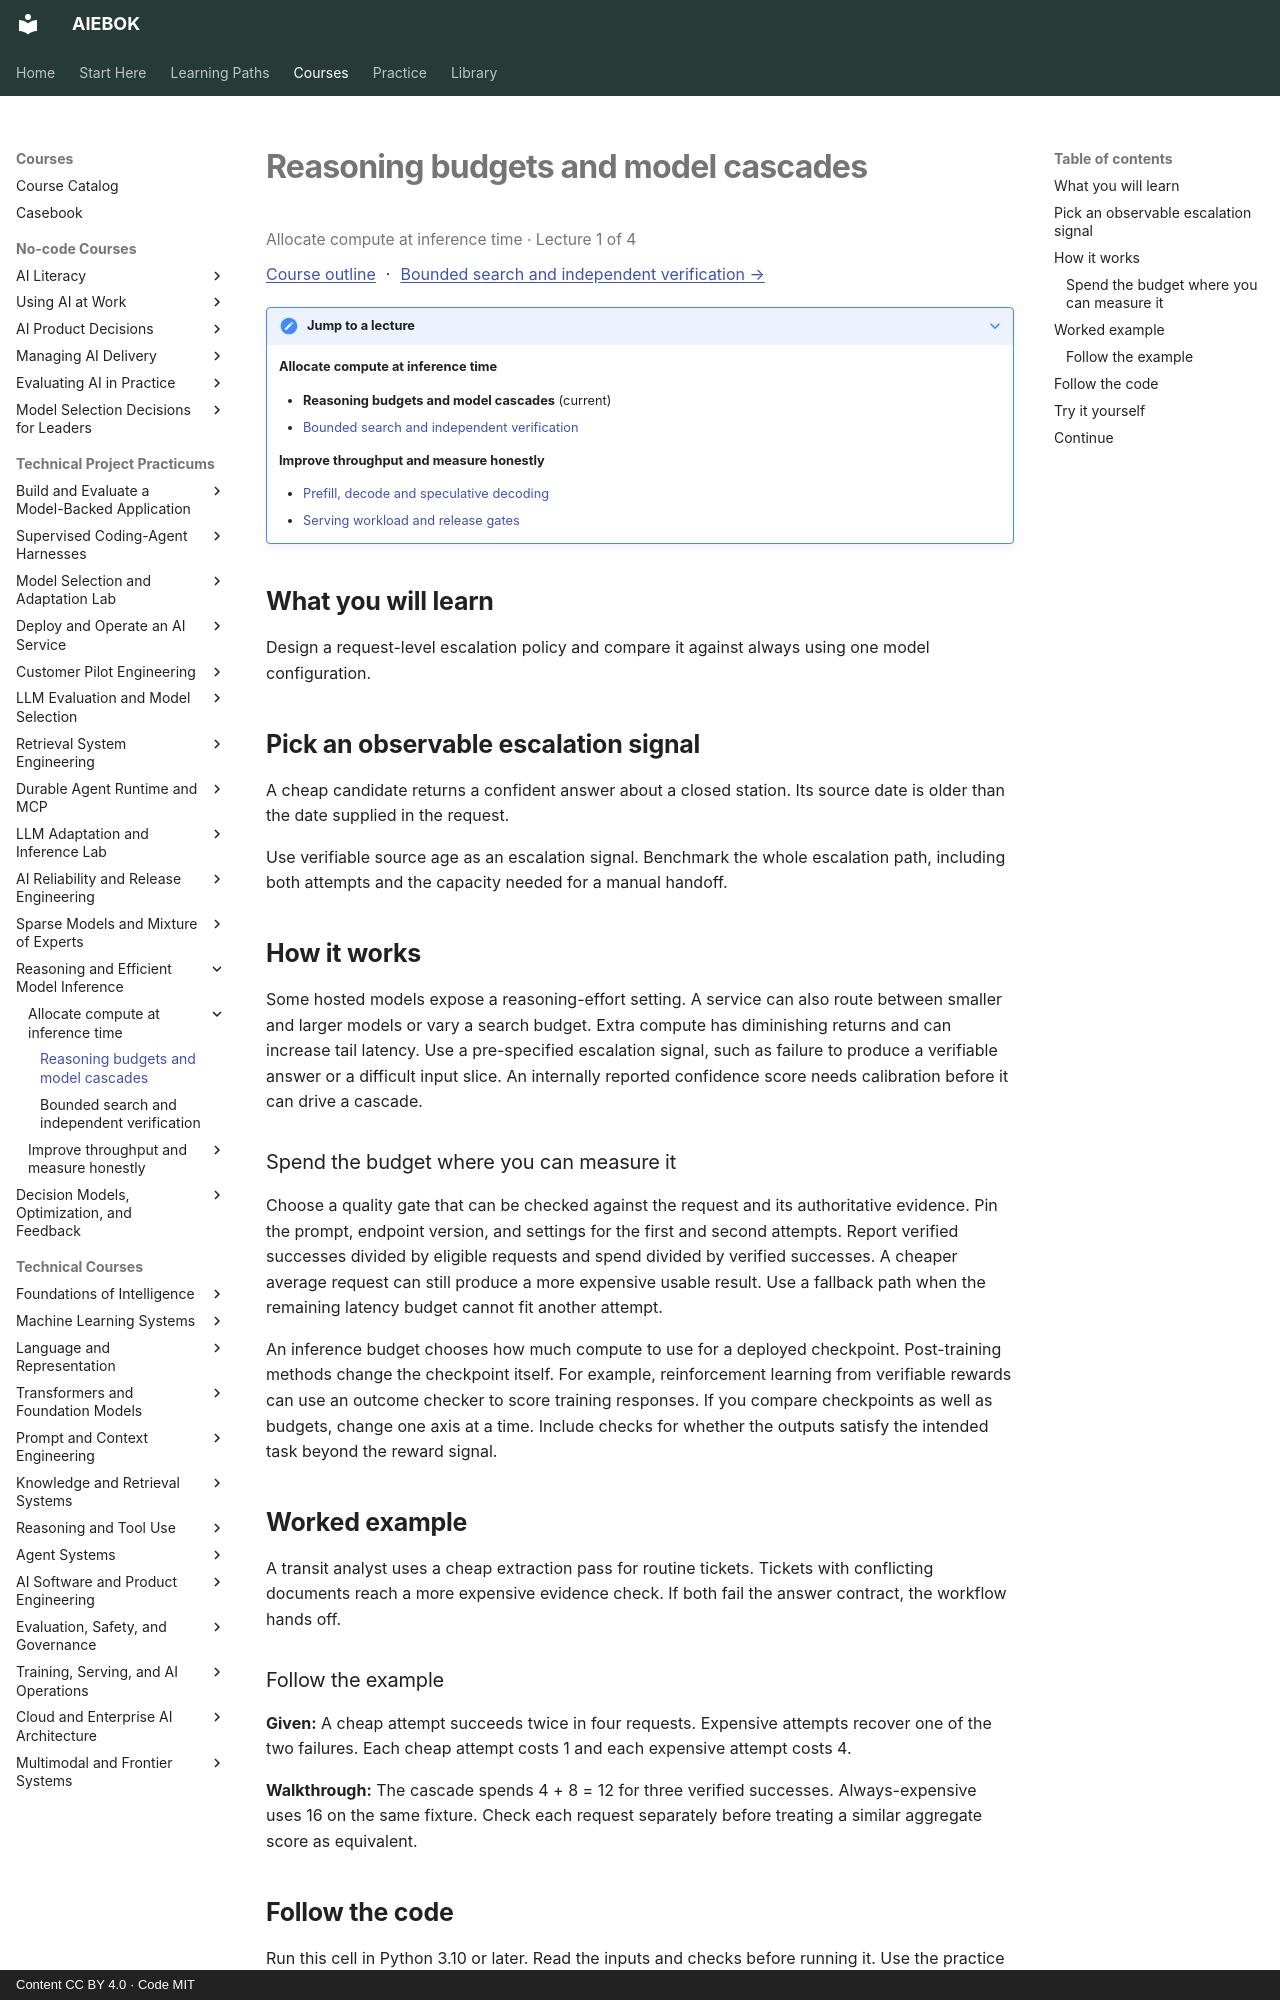

repository: mahalingam-inapp/aiebok · page: courses/reasoning-efficient-inference/01-reasoning-budgets-and-model-cascades/index.html · generator: mkdocs · copyright: Content CC BY 4.0 · Code MIT

# Reasoning budgets and model cascades

<p class="study-position" data-course="reasoning-efficient-inference" data-lecture="01-reasoning-budgets-and-model-cascades.md">Allocate compute at inference time · Lecture 1 of 4</p>

[Course outline](index.md#course-outline){ .study-overview } · [Bounded search and independent verification →](02-bounded-search-and-independent-verification.md)
{: .study-directions }

??? note "Jump to a lecture"

    **Allocate compute at inference time**

    - **Reasoning budgets and model cascades** (current)
    - [Bounded search and independent verification](02-bounded-search-and-independent-verification.md)

    **Improve throughput and measure honestly**

    - [Prefill, decode and speculative decoding](03-prefill-decode-and-speculative-decoding.md)
    - [Serving workload and release gates](04-serving-workload-and-release-gates.md)

## What you will learn

Design a request-level escalation policy and compare it against always using one model configuration.

## Pick an observable escalation signal

A cheap candidate returns a confident answer about a closed station. Its source date is older than the date supplied in the request.

Use verifiable source age as an escalation signal. Benchmark the whole escalation path, including both attempts and the capacity needed for a manual handoff.

## How it works

Some hosted models expose a reasoning-effort setting. A service can also route between smaller and larger models or vary a search budget. Extra compute has diminishing returns and can increase tail latency. Use a pre-specified escalation signal, such as failure to produce a verifiable answer or a difficult input slice. An internally reported confidence score needs calibration before it can drive a cascade.

### Spend the budget where you can measure it
Choose a quality gate that can be checked against the request and its authoritative evidence. Pin the prompt, endpoint version, and settings for the first and second attempts. Report verified successes divided by eligible requests and spend divided by verified successes. A cheaper average request can still produce a more expensive usable result. Use a fallback path when the remaining latency budget cannot fit another attempt.

An inference budget chooses how much compute to use for a deployed checkpoint. Post-training methods change the checkpoint itself. For example, reinforcement learning from verifiable rewards can use an outcome checker to score training responses. If you compare checkpoints as well as budgets, change one axis at a time. Include checks for whether the outputs satisfy the intended task beyond the reward signal.

## Worked example

A transit analyst uses a cheap extraction pass for routine tickets. Tickets with conflicting documents reach a more expensive evidence check. If both fail the answer contract, the workflow hands off.
